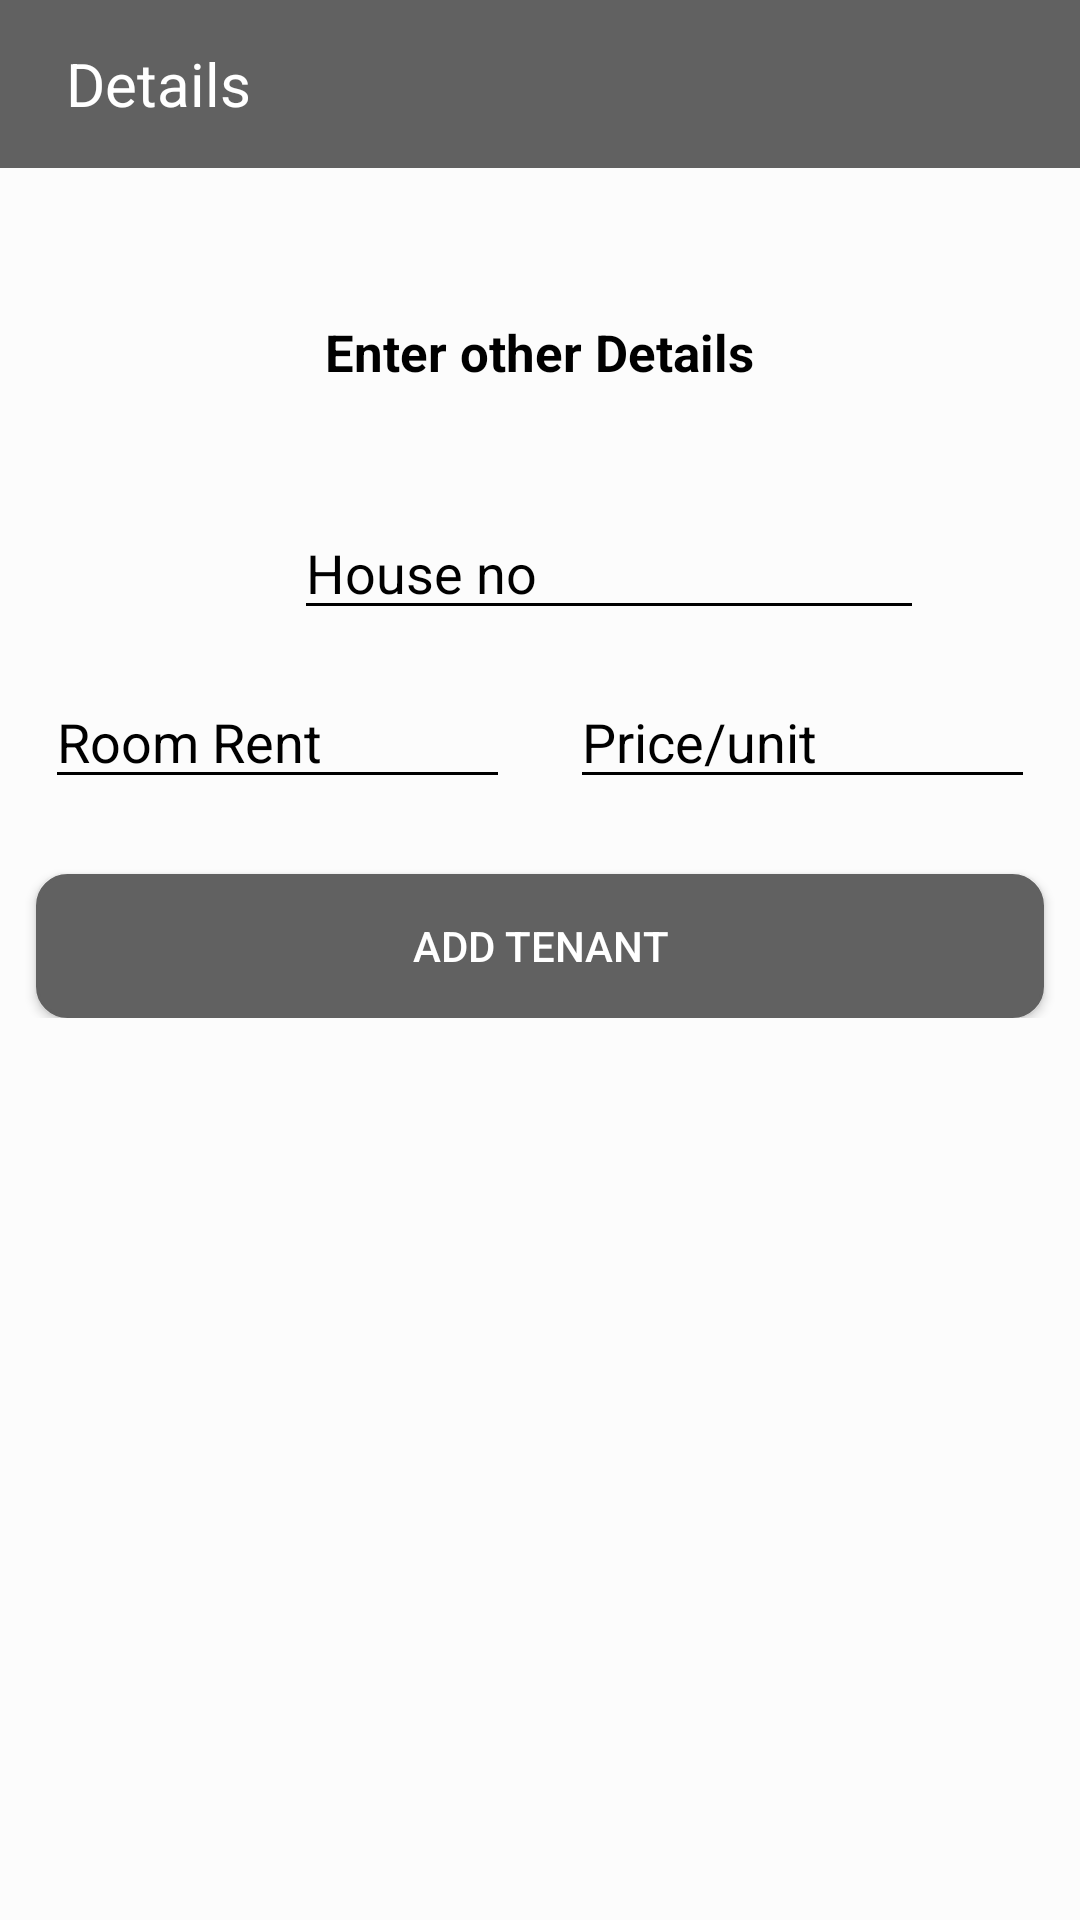

Layout XML and referenced resources for this Android screen:
<!-- AndroidManifest.xml: application theme AppTheme -->
<!-- res/layout/activity_addtenanttwo.xml -->
<?xml version="1.0" encoding="utf-8"?>
<RelativeLayout xmlns:android="http://schemas.android.com/apk/res/android"
    android:layout_width="match_parent"
    android:layout_height="match_parent">

    <android.support.v7.widget.Toolbar
        android:id="@+id/toolbar"
        android:layout_width="match_parent"
        android:layout_height="wrap_content"
        android:background="#616161">

        <RelativeLayout
            android:layout_width="match_parent"
            android:layout_height="match_parent">

            <RelativeLayout
                android:id="@+id/backcion"
                android:layout_width="wrap_content"
                android:layout_height="40dp"
                android:paddingRight="5dp">

                <ImageView
                    android:layout_width="wrap_content"
                    android:layout_height="wrap_content"
                    android:layout_centerVertical="true"
                    android:background="@drawable/back" />
            </RelativeLayout>

            <RelativeLayout
                android:layout_width="wrap_content"
                android:layout_height="wrap_content"
                android:layout_centerVertical="true"
                android:layout_toRightOf="@+id/backcion"
                android:paddingLeft="1dp">

                <TextView
                    android:layout_width="wrap_content"
                    android:layout_height="wrap_content"
                    android:text="Details"
                    android:textColor="@color/White"
                    android:textCursorDrawable="@color/White"
                    android:textSize="20dp" />
            </RelativeLayout>

        </RelativeLayout>
    </android.support.v7.widget.Toolbar>

    <LinearLayout
        android:layout_width="match_parent"
        android:layout_height="match_parent"
        android:layout_below="@id/toolbar"
        android:background="@drawable/room1"
        android:orientation="vertical"
        android:weightSum="2">

        <RelativeLayout
            android:id="@+id/upperrl"
            android:layout_width="match_parent"
            android:layout_height="wrap_content"
            android:layout_weight="1"
            android:background="#66ffffff">

            <RelativeLayout
                android:id="@+id/texttag"
                android:layout_width="match_parent"
                android:layout_height="wrap_content"
                android:layout_marginTop="50dp">

                <TextView
                    android:layout_width="wrap_content"
                    android:layout_height="wrap_content"
                    android:layout_centerInParent="true"
                    android:text="Enter other Details"
                    android:textColor="@color/Black"
                    android:textSize="17dp"
                    android:textStyle="bold" />
            </RelativeLayout>

            <RelativeLayout
                android:layout_width="match_parent"
                android:layout_height="wrap_content"
                android:layout_below="@+id/texttag"
                android:layout_marginTop="40dp">

                <LinearLayout
                    android:id="@+id/house_roomno"
                    android:layout_width="match_parent"
                    android:layout_height="wrap_content"
                    android:orientation="horizontal"
                    android:weightSum="2">

                    <RelativeLayout
                        android:layout_width="wrap_content"
                        android:layout_height="wrap_content"
                        android:layout_weight="1">


                        <EditText
                            android:id="@+id/hno"
                            android:layout_width="wrap_content"
                            android:layout_height="wrap_content"
                            android:layout_alignParentEnd="true"
                            android:layout_alignParentTop="true"
                            android:layout_marginEnd="52dp"
                            android:backgroundTint="@color/Black"
                            android:ems="10"
                            android:hint="House no"
                            android:scrollHorizontally="true"
                            android:singleLine="true"
                            android:textColor="@color/Black"
                            android:textColorHint="@color/Black" />

                    </RelativeLayout>

                    <RelativeLayout
                        android:layout_width="wrap_content"
                        android:layout_height="wrap_content"
                        android:layout_weight="1">


                    </RelativeLayout>

                </LinearLayout>


                //

                <LinearLayout

                    android:id="@+id/price"
                    android:layout_width="match_parent"
                    android:layout_height="wrap_content"
                    android:layout_below="@id/house_roomno"
                    android:layout_marginTop="15dp"
                    android:orientation="horizontal"
                    android:weightSum="2">

                    <RelativeLayout
                        android:layout_width="wrap_content"
                        android:layout_height="wrap_content"
                        android:layout_weight="1">


                        <EditText
                            android:id="@+id/roomrent"
                            android:layout_width="wrap_content"
                            android:layout_height="wrap_content"
                            android:layout_marginLeft="15dp"
                            android:layout_marginRight="10dp"
                            android:backgroundTint="@color/Black"
                            android:ems="10"
                            android:hint="Room Rent"
                            android:scrollHorizontally="true"
                            android:singleLine="true"
                            android:textColor="@color/Black"
                            android:textColorHint="@color/Black" />

                    </RelativeLayout>

                    <RelativeLayout
                        android:layout_width="wrap_content"
                        android:layout_height="wrap_content"
                        android:layout_weight="1">

                        <EditText
                            android:id="@+id/priceperunit"
                            android:layout_width="wrap_content"
                            android:layout_height="wrap_content"
                            android:layout_marginLeft="10dp"
                            android:layout_marginRight="15dp"
                            android:backgroundTint="@color/Black"
                            android:ems="10"
                            android:hint="Price/unit"
                            android:scrollHorizontally="true"
                            android:singleLine="true"
                            android:textColor="@color/Black"
                            android:textColorHint="@color/Black" />

                    </RelativeLayout>


                </LinearLayout>

                <Button
                    android:id="@+id/addtenant"
                    android:layout_width="match_parent"
                    android:layout_height="wrap_content"
                    android:layout_below="@id/price"
                    android:layout_marginLeft="12dp"
                    android:layout_marginRight="12dp"
                    android:layout_marginTop="25dp"
                    android:background="@drawable/shape"
                    android:text="ADD TENANT"
                    android:textColor="@color/White" />
            </RelativeLayout>
        </RelativeLayout>

        <RelativeLayout
            android:layout_width="match_parent"
            android:layout_height="wrap_content"
            android:layout_weight="1"
            android:background="#66ffffff"></RelativeLayout>
    </LinearLayout>

</RelativeLayout>
<!-- resources referenced by this layout -->
<resources>
  <color name="Black">#000000</color>
  <color name="White">#FFFFFF</color>
  <!-- drawable shape (drawable) -->
  <?xml version="1.0" encoding="utf-8"?>
  <selector xmlns:android="http://schemas.android.com/apk/res/android">
      <item android:state_pressed="true">
          <shape>
              <solid android:color="#757575" />
              <stroke android:width="1dp" android:color="#757575" />
              <corners android:radius="10dp" />
              <padding android:bottom="10dp" android:left="10dp" android:right="10dp" android:top="10dp" />
          </shape>
      </item>
      <item>
          <shape>
              <gradient android:angle="270" android:endColor="#616161" android:startColor="#616161" />
              <stroke android:width="1dp" android:color="#616161" />
              <corners android:radius="10dp" />
              <padding android:bottom="10dp" android:left="10dp" android:right="10dp" android:top="10dp" />
          </shape>
      </item>
  </selector>
  <style name="AppTheme" parent="Theme.AppCompat.Light.DarkActionBar">
          
          <item name="colorPrimary">@color/colorPrimary</item>
          <item name="colorPrimaryDark">@color/colorPrimaryDark</item>
          <item name="colorAccent">@color/colorAccent</item>
      </style>
  <color name="colorPrimary">#3F51B5</color>
  <color name="colorPrimaryDark">#303F9F</color>
  <color name="colorAccent">#FF4081</color>
</resources>
